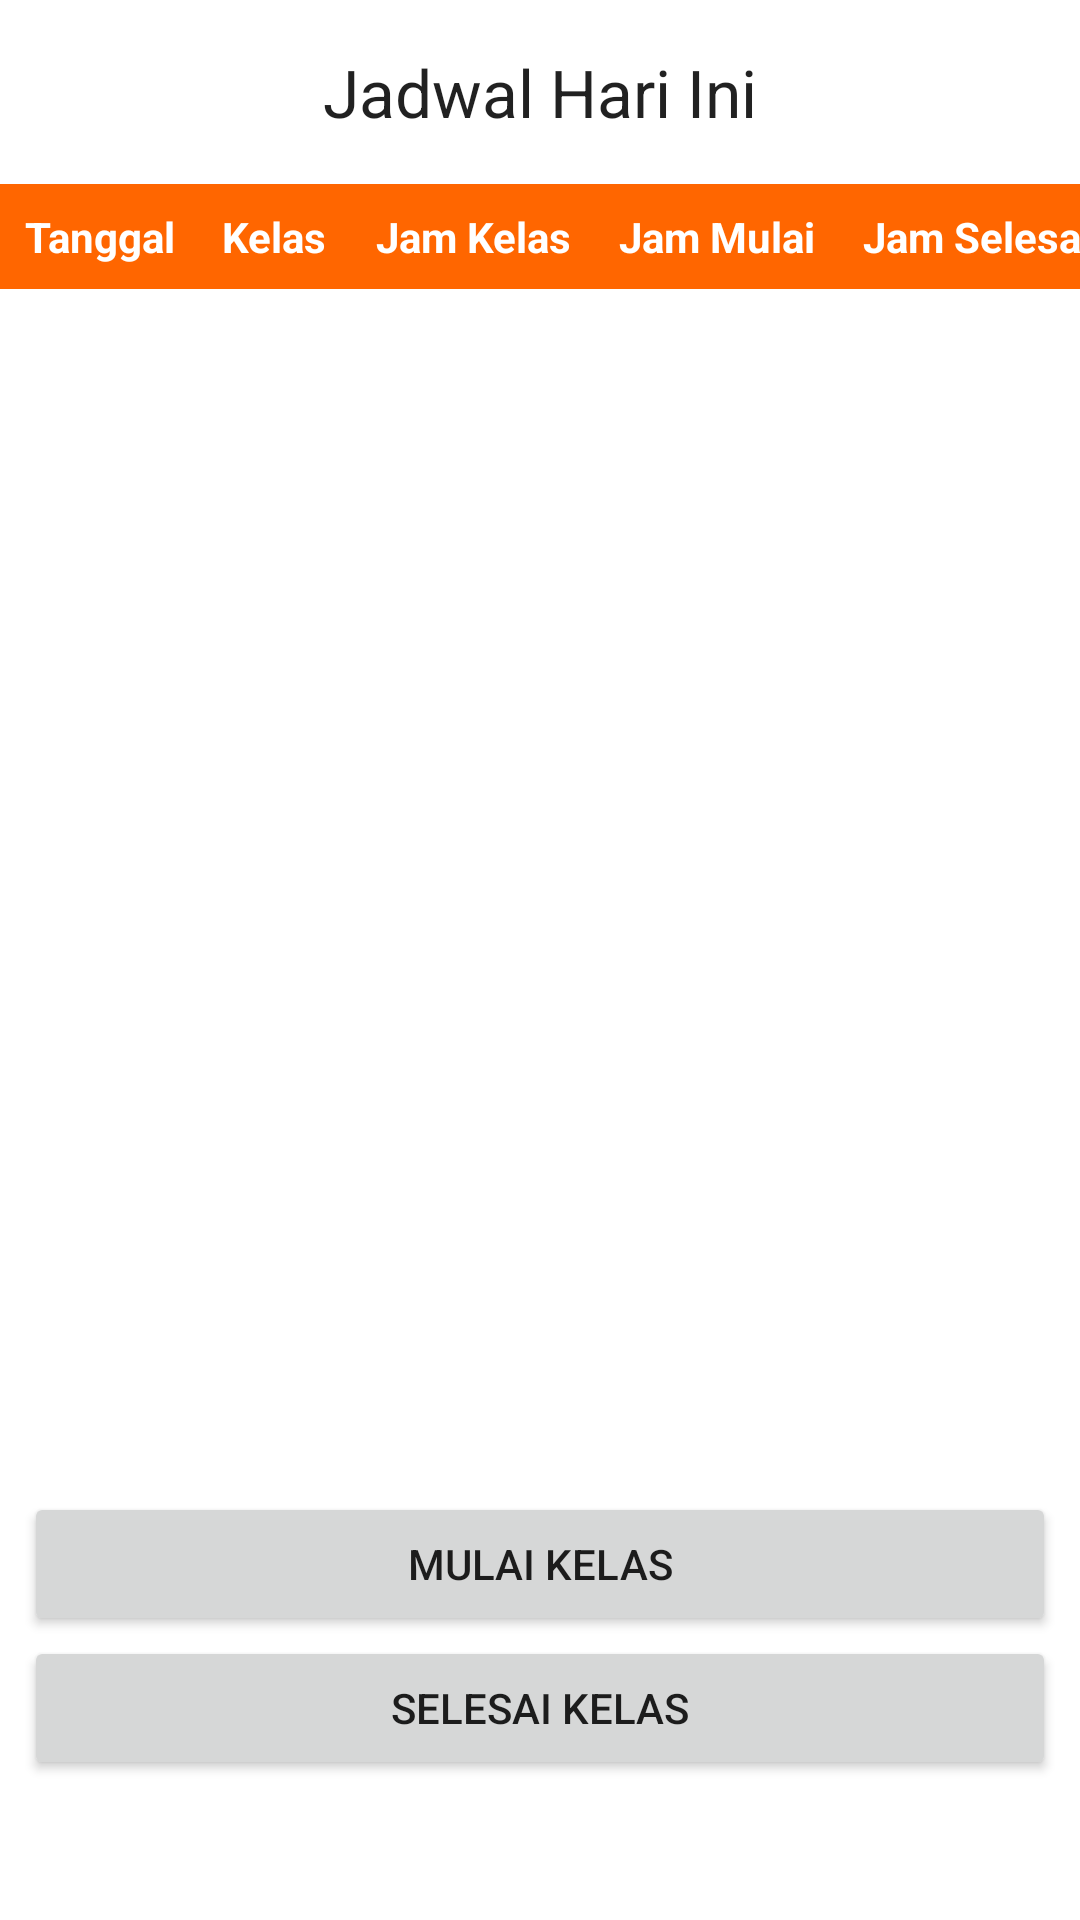

This screen was rendered from an Android layout file. Write that file and the resources it references.
<!-- AndroidManifest.xml: application theme Theme.GOFIIT -->
<!-- res/layout/activity_jadwal_today.xml -->
<?xml version="1.0" encoding="utf-8"?>
<RelativeLayout xmlns:android="http://schemas.android.com/apk/res/android"
    xmlns:app="http://schemas.android.com/apk/res-auto"
    xmlns:tools="http://schemas.android.com/tools"
    android:layout_width="match_parent"
    android:layout_height="match_parent">

    <androidx.constraintlayout.widget.ConstraintLayout
        android:layout_width="match_parent"
        android:layout_height="match_parent">

        <TextView
            android:id="@+id/textView6"
            android:layout_width="wrap_content"
            android:layout_height="wrap_content"
            android:layout_marginTop="16dp"
            android:text="Jadwal Hari Ini"
            android:textAppearance="@style/TextAppearance.AppCompat.Large"
            app:layout_constraintBottom_toBottomOf="parent"
            app:layout_constraintEnd_toEndOf="parent"
            app:layout_constraintStart_toStartOf="parent"
            app:layout_constraintTop_toTopOf="parent"
            app:layout_constraintVertical_bias="0.0" />

        <ScrollView
            android:id="@+id/scrollView2"
            android:layout_width="0dp"
            android:layout_height="420dp"
            android:layout_marginTop="16dp"
            app:layout_constraintBottom_toBottomOf="parent"
            app:layout_constraintEnd_toEndOf="parent"
            app:layout_constraintStart_toStartOf="parent"
            app:layout_constraintTop_toBottomOf="@+id/textView6"
            app:layout_constraintVertical_bias="0.0">

            <TableLayout
                android:id="@+id/table_layout"
                android:layout_width="match_parent"
                android:layout_height="wrap_content"
                android:stretchColumns="*">

                <TableRow
                    android:layout_width="match_parent"
                    android:layout_height="wrap_content"
                    android:background="@color/orange">

                    <TextView
                        android:gravity="center"
                        android:padding="8dp"
                        android:text="Tanggal"
                        android:textColor="@android:color/white"
                        android:textStyle="bold" />

                    <TextView
                        android:gravity="center"
                        android:padding="8dp"
                        android:text="Kelas"
                        android:textColor="@android:color/white"
                        android:textStyle="bold" />

                    <TextView
                        android:gravity="center"
                        android:padding="8dp"
                        android:text="Jam Kelas"
                        android:textColor="@android:color/white"
                        android:textStyle="bold" />

                    <TextView
                        android:gravity="center"
                        android:padding="8dp"
                        android:text="Jam Mulai"
                        android:textColor="@android:color/white"
                        android:textStyle="bold" />

                    <TextView
                        android:gravity="center"
                        android:padding="8dp"
                        android:text="Jam Selesai"
                        android:textColor="@android:color/white"
                        android:textStyle="bold" />
                </TableRow>

            </TableLayout>

        </ScrollView>

        <Button
            android:id="@+id/buttonMulai"
            android:layout_width="match_parent"
            android:layout_height="wrap_content"
            android:layout_marginStart="8dp"
            android:layout_marginTop="16dp"
            android:layout_marginEnd="8dp"
            android:text="Mulai Kelas"
            app:layout_constraintBottom_toBottomOf="parent"
            app:layout_constraintEnd_toEndOf="parent"
            app:layout_constraintStart_toStartOf="parent"
            app:layout_constraintTop_toBottomOf="@+id/scrollView2"
            app:layout_constraintVertical_bias="0.0" />

        <Button
            android:id="@+id/buttonSelesai"
            android:layout_width="match_parent"
            android:layout_height="wrap_content"
            android:layout_marginStart="8dp"
            android:layout_marginEnd="8dp"
            android:text="Selesai Kelas"
            app:layout_constraintEnd_toEndOf="parent"
            app:layout_constraintStart_toStartOf="parent"
            app:layout_constraintTop_toBottomOf="@+id/buttonMulai" />

    </androidx.constraintlayout.widget.ConstraintLayout>

</RelativeLayout>
<!-- resources referenced by this layout -->
<resources>
  <color name="orange">#FF6600</color>
  <style name="Theme.GOFIIT" parent="Theme.MaterialComponents.DayNight.DarkActionBar">
          
          <item name="colorPrimary">@color/orange</item>
          <item name="colorPrimaryVariant">@color/red</item>
          <item name="colorOnPrimary">@color/white</item>
          
          <item name="colorSecondary">@color/teal_200</item>
          <item name="colorSecondaryVariant">@color/teal_700</item>
          <item name="colorOnSecondary">@color/black</item>
          
          <item name="android:statusBarColor">?attr/colorPrimaryVariant</item>
          
      </style>
  <color name="red">#FF0000</color>
  <color name="white">#FFFFFFFF</color>
  <color name="teal_200">#FF03DAC5</color>
  <color name="teal_700">#FF018786</color>
  <color name="black">#FF000000</color>
</resources>
